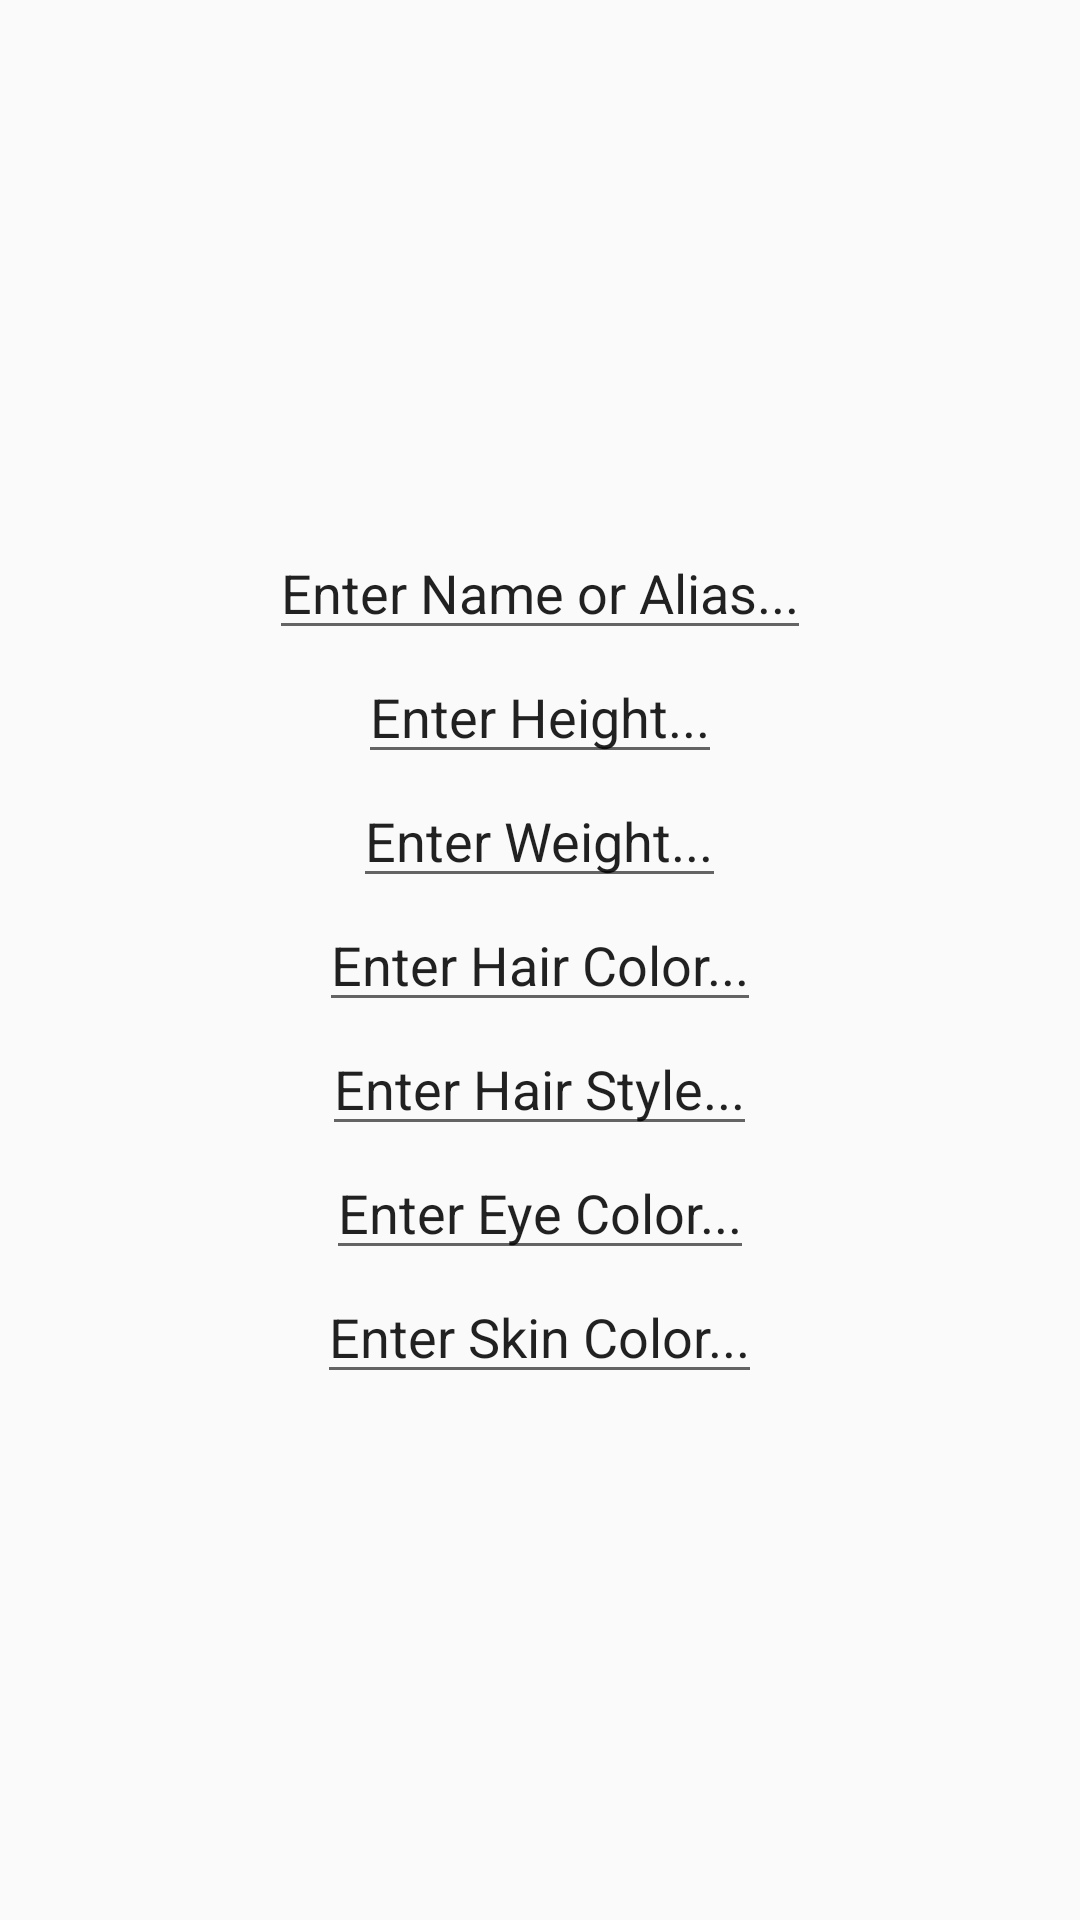

This screen was rendered from an Android layout file. Write that file and the resources it references.
<!-- AndroidManifest.xml: application theme AppTheme -->
<!-- res/layout/activity_basic_description.xml -->
<?xml version="1.0" encoding="utf-8"?>
<LinearLayout
    xmlns:android="http://schemas.android.com/apk/res/android"
    xmlns:tools="http://schemas.android.com/tools"
    android:gravity="center"
    android:orientation="vertical"
    android:layout_width="match_parent"
    android:layout_height="match_parent"
    tools:context="suplex.theblacklist.user.newArrest.BasicDescriptionActivity">

    <EditText
        android:id="@+id/edit_arrest_name"
        android:layout_width="wrap_content"
        android:layout_height="wrap_content"
        android:text="@string/enter_arrest_name"/>

    <EditText
        android:id="@+id/edit_arrest_height"
        android:layout_width="wrap_content"
        android:layout_height="wrap_content"
        android:text="@string/enter_arrest_height"/>

    <EditText
        android:id="@+id/edit_arrest_weight"
        android:layout_width="wrap_content"
        android:layout_height="wrap_content"
        android:text="@string/enter_arrest_weight"/>

    <EditText
        android:id="@+id/edit_arrest_hair_color"
        android:layout_width="wrap_content"
        android:layout_height="wrap_content"
        android:text="@string/enter_arrest_hair_color"/>

    <EditText
        android:id="@+id/edit_arrest_hair_style"
        android:layout_width="wrap_content"
        android:layout_height="wrap_content"
        android:text="@string/enter_arrest_hair_style"/>

    <EditText
        android:id="@+id/edit_arrest_eye_color"
        android:layout_width="wrap_content"
        android:layout_height="wrap_content"
        android:text="@string/enter_arrest_eye_color"/>

    <EditText
        android:id="@+id/edit_arrest_skin_color"
        android:layout_width="wrap_content"
        android:layout_height="wrap_content"
        android:text="@string/enter_arrest_skin_color"/>

</LinearLayout>
<!-- resources referenced by this layout -->
<resources>
  <string name="enter_arrest_eye_color">Enter Eye Color...</string>
  <string name="enter_arrest_hair_color">Enter Hair Color...</string>
  <string name="enter_arrest_hair_style">Enter Hair Style...</string>
  <string name="enter_arrest_height">Enter Height...</string>
  <string name="enter_arrest_name">Enter Name or Alias...</string>
  <string name="enter_arrest_skin_color">Enter Skin Color...</string>
  <string name="enter_arrest_weight">Enter Weight...</string>
  <style name="AppTheme" parent="Theme.AppCompat.Light.NoActionBar">
          
          <item name="colorPrimary">@color/colorPrimary</item>
          <item name="colorPrimaryDark">@color/colorPrimaryDark</item>
          <item name="colorAccent">@color/colorAccent</item>
          <item name="windowActionBar">false</item>
  
  
      </style>
  <color name="colorPrimary">#660000</color>
  <color name="colorPrimaryDark">#330000</color>
  <color name="colorAccent">#ffffff</color>
</resources>
